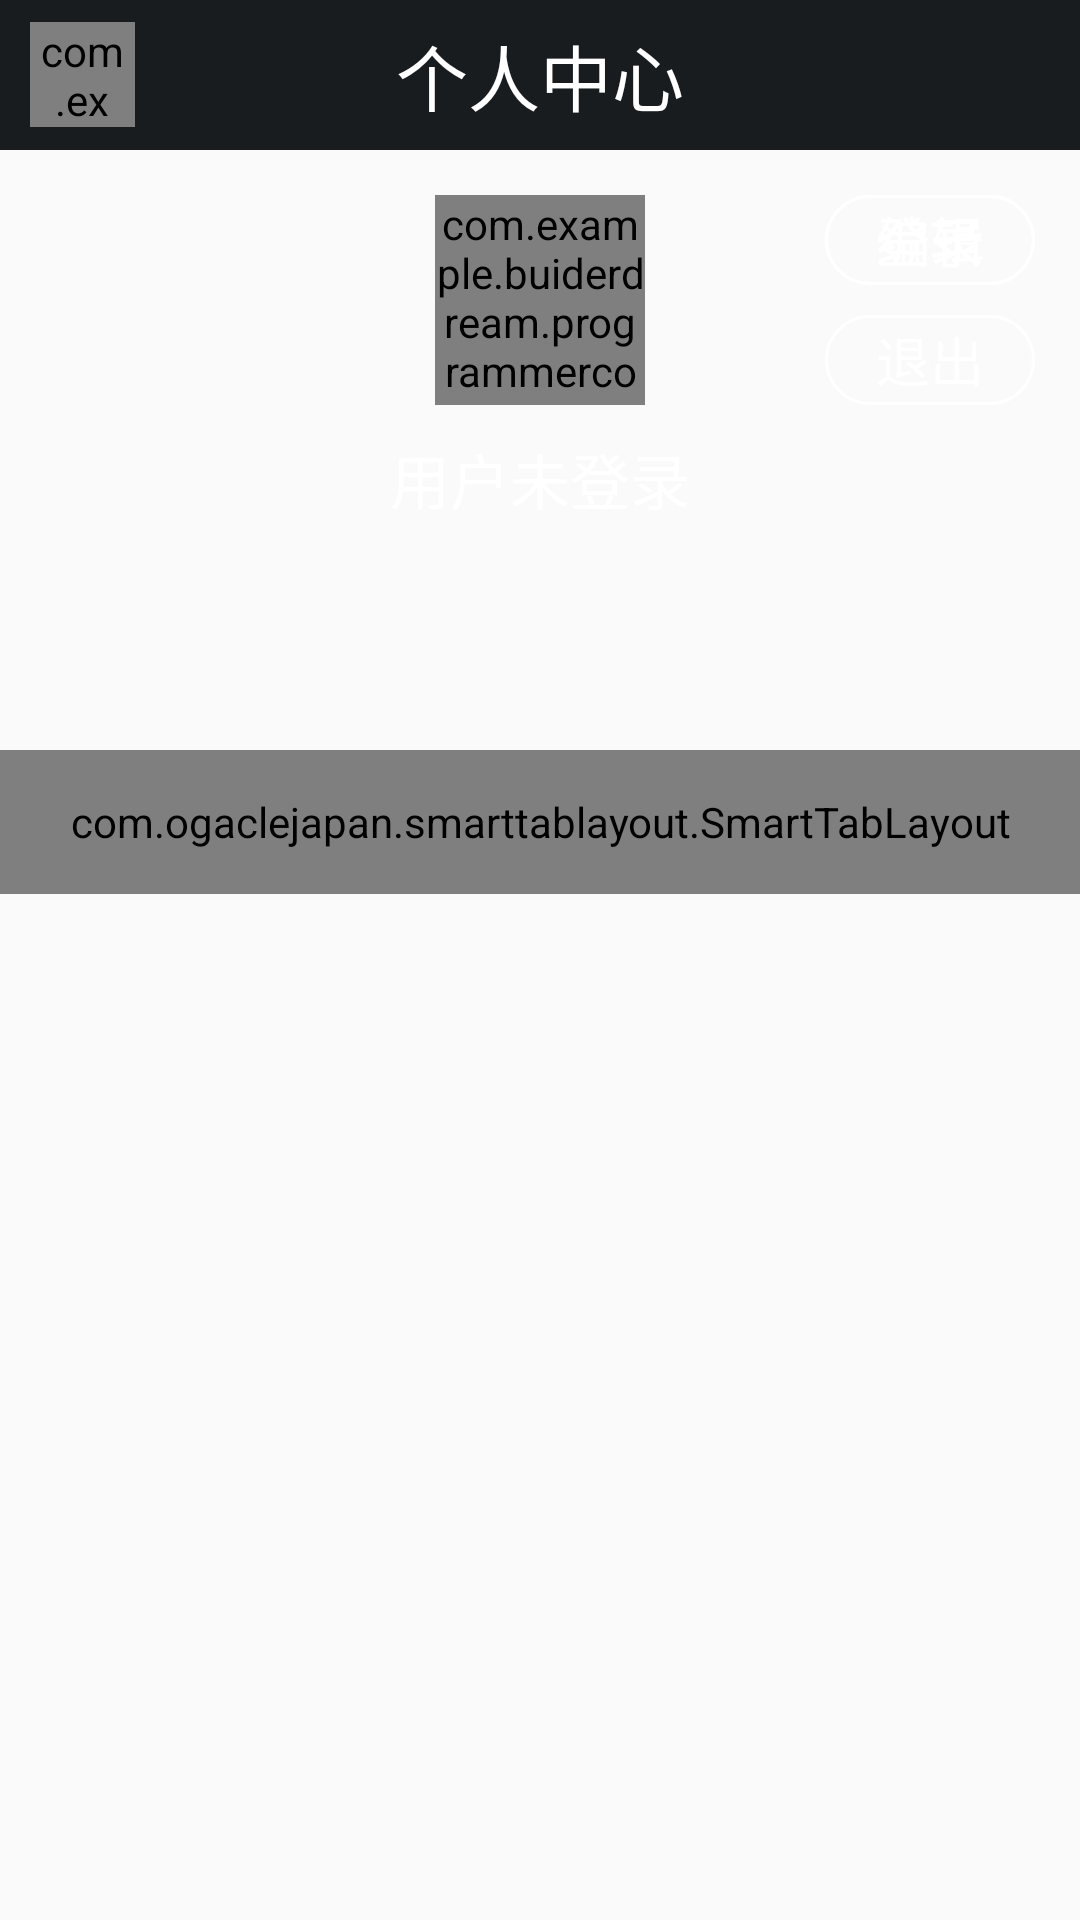

Reconstruct the res/layout file that produces this screen, plus the resources it refers to.
<!-- AndroidManifest.xml: application theme AppTheme -->
<!-- res/layout/fragment_mine.xml -->
<?xml version="1.0" encoding="utf-8"?>
<LinearLayout xmlns:android="http://schemas.android.com/apk/res/android"
    xmlns:app="http://schemas.android.com/apk/res-auto"
    android:layout_width="match_parent"
    android:layout_height="match_parent"
    android:orientation="vertical"
   >

    <RelativeLayout
        android:id="@+id/rl_headBar"
        android:layout_width="match_parent"
        android:layout_height="50dp"
        android:background="@color/colorMain">

        <com.example.buiderdream.programmercommunity.widgets.RoundImageView
            android:id="@+id/img_userHead"
            android:layout_width="35dp"
            android:layout_height="35dp"
            android:layout_centerVertical="true"
            android:layout_marginStart="10dp"
            android:src="@drawable/splash1" />

        <TextView
            android:layout_width="wrap_content"
            android:layout_height="wrap_content"
            android:layout_centerInParent="true"
            android:text="@string/person_center"
            android:textColor="#ffffff"
            android:textSize="@dimen/title_font" />

    </RelativeLayout>

    <RelativeLayout
        android:id="@+id/rl_head_module"
        android:layout_width="match_parent"
        android:layout_height="200dp"
        android:background="@mipmap/img_personal_background_352px">

        <com.example.buiderdream.programmercommunity.widgets.RoundImageView
            android:id="@+id/img_userHeadMax"
            android:layout_width="70dp"
            android:layout_height="70dp"
            android:layout_centerHorizontal="true"
            android:layout_marginTop="15dp"
            android:scaleType="fitXY"
            android:src="@drawable/splash0" />

        <TextView
            android:id="@+id/tv_personal_nickname"
            android:layout_width="wrap_content"
            android:layout_height="wrap_content"
            android:layout_below="@+id/img_userHeadMax"
            android:layout_centerHorizontal="true"
            android:layout_marginTop="10dp"
            android:text="@string/user_no_login"
            android:textColor="@color/white"
            android:textSize="20sp" />

        <TextView
            android:id="@+id/tv_personal_introduce"
            android:layout_width="match_parent"
            android:layout_height="match_parent"
            android:layout_below="@+id/tv_personal_nickname"
            android:layout_centerHorizontal="true"
            android:layout_marginBottom="10dp"
            android:layout_marginLeft="70dp"
            android:layout_marginRight="70dp"
            android:layout_marginTop="10dp"
            android:lines="3"
            android:maxLength="38"
            android:text=""
            android:gravity="center"
            android:textColor="@color/white"
            android:textSize="16sp" />

        <Button
        android:id="@+id/btn_compile"
        android:layout_width="70dp"
        android:layout_height="30dp"
        android:layout_alignParentEnd="true"
        android:layout_alignTop="@+id/img_userHeadMax"
        android:layout_marginEnd="15dp"
        android:background="@drawable/bg_tv_shape_20"
        android:text="@string/compile"
        android:textColor="@color/white"
        android:textSize="18sp" />
        <Button
            android:id="@+id/btn_login"
            android:layout_width="70dp"
            android:layout_height="30dp"
            android:layout_alignParentEnd="true"
            android:layout_alignTop="@+id/img_userHeadMax"
            android:layout_marginEnd="15dp"
            android:background="@drawable/bg_tv_shape_20"
            android:text="@string/login"
            android:textColor="@color/white"
            android:textSize="18sp" />

        <Button
            android:id="@+id/btn_exit"
            android:layout_width="70dp"
            android:layout_height="30dp"
            android:layout_above="@+id/tv_personal_nickname"
            android:layout_alignStart="@+id/btn_compile"
            android:background="@drawable/bg_tv_shape_20"
            android:text="@string/exit"
            android:textColor="@color/white"
            android:textSize="18sp" />
    </RelativeLayout>

    <LinearLayout
        android:layout_width="match_parent"
        android:layout_height="wrap_content"
        android:orientation="vertical">

        <com.ogaclejapan.smarttablayout.SmartTabLayout
            android:id="@+id/vp_mine_tab"
            android:layout_width="match_parent"
            android:layout_height="48dp"
            android:background="@color/colorAssistant"
            app:stl_clickable="true"
            app:stl_defaultTabBackground="?attr/selectableItemBackground"
            app:stl_defaultTabTextAllCaps="true"
            app:stl_defaultTabTextColor="#fff"
            app:stl_defaultTabTextHorizontalPadding="16dp"
            app:stl_defaultTabTextMinWidth="0dp"
            app:stl_defaultTabTextSize="15sp"
            app:stl_distributeEvenly="true"
            app:stl_dividerColor="#4D000000"
            app:stl_dividerThickness="0dp"
            app:stl_drawDecorationAfterTab="false"
            app:stl_indicatorAlwaysInCenter="false"
            app:stl_indicatorColor="@color/maroon"
            app:stl_indicatorCornerRadius="13dp"
            app:stl_indicatorGravity="center"
            app:stl_indicatorInFront="false"
            app:stl_indicatorInterpolation="smart"
            app:stl_indicatorThickness="25dp"
            app:stl_indicatorWidth="auto"
            app:stl_indicatorWithoutPadding="false"
            app:stl_overlineColor="#4D000000"
            app:stl_overlineThickness="0dp"
            app:stl_titleOffset="24dp"
            app:stl_underlineColor="#4D000000"
            app:stl_underlineThickness="1dp"/>

        <android.support.v4.view.ViewPager
            android:id="@+id/vp_userCollection"
            android:layout_width="match_parent"
            android:layout_height="match_parent"
          />
    </LinearLayout>

</LinearLayout>
<!-- resources referenced by this layout -->
<resources>
  <color name="colorAssistant">#00ced1</color>
  <color name="colorMain">#181C1F</color>
  <color name="maroon">#800000</color>
  <color name="white">#ffffff</color>
  <dimen name="title_font">24sp</dimen>
  <!-- drawable bg_tv_shape_20 (drawable) -->
  <?xml version="1.0" encoding="utf-8"?>
  <shape xmlns:android="http://schemas.android.com/apk/res/android"
      android:shape="rectangle">
      <corners android:radius="20dp" />
      <stroke android:color="@color/white"
          android:width="1dp"
     />
  </shape>
  <string name="compile">编辑</string>
  <string name="exit">退出</string>
  <string name="login">登录</string>
  <string name="person_center">个人中心</string>
  <string name="user_no_login">用户未登录</string>
  <style name="AppTheme" parent="Theme.AppCompat.Light.DarkActionBar">
          
          <item name="colorPrimary">@color/colorPrimary</item>
          <item name="colorPrimaryDark">@color/colorPrimaryDark</item>
          <item name="colorAccent">@color/colorAccent</item>
      </style>
  <color name="colorPrimary">#3F51B5</color>
  <color name="colorPrimaryDark">#303F9F</color>
  <color name="colorAccent">#FF4081</color>
</resources>
